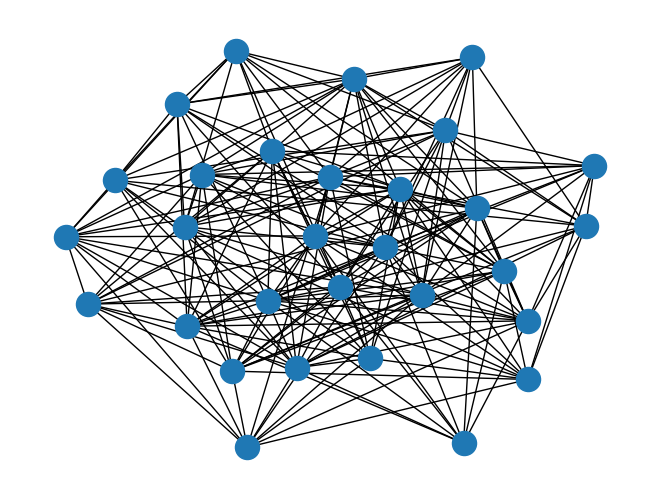

Source code (Python):
import numpy as np
import networkx as nx
import matplotlib.pyplot as plt


def Graph_erdos_renyi(prob, N):
    """
    prob: (0.0,1.0)
    N: dimension
    """
    
    A = np.zeros((N,N))
    for i in range(N):
        for j in range(i+1,N):
            random = np.random.uniform(0.0,1.0)
            if random < prob:
                A[i,j] = 1
                A[j,i] = 1
            else:
                continue
    return A

def from_matrix_to_graph(A):
        N = len(A)
        g = nx.Graph()
        for i in range(N):
            for j in range(i+1,N):
                if A[i,j] == 1:
                    g.add_edge(i,j)
        return g

def degree_hist(G):
    a = [sorted(v for (u,v) in G.degree())]
    plt.hist(a)
    plt.show()

M = Graph_erdos_renyi(0.5,30)
g = from_matrix_to_graph(M)
#degree_hist(g)
nx.draw_spring(g)
plt.show()
print(g.subgraph(c) for c in nx.connected_components(g))
